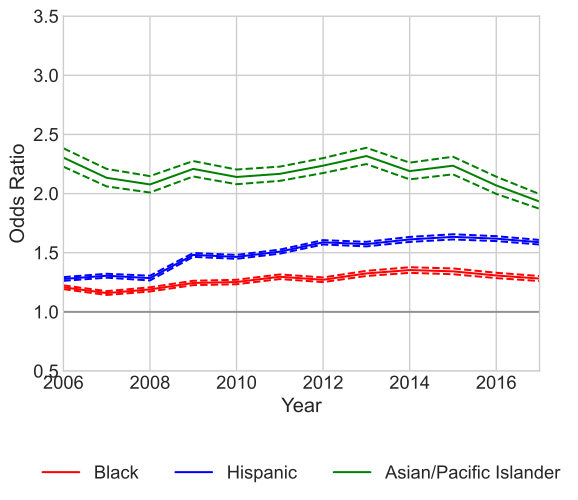

The file beside this chart, header and first rows:
variable, coef_2006, odds_ratio_2006, OR_lower_CI_2006, OR_upper_CI_2006, pvalue_2006, coef_2007, odds_ratio_2007, OR_lower_CI_2007, OR_upper_CI_2007, pvalue_2007, coef_2008, odds_ratio_2008, OR_lower_CI_2008, OR_upper_CI_2008, pvalue_2008, coef_2009, odds_ratio_2009, OR_lower_CI_2009, OR_upper_CI_2009, pvalue_2009, coef_2010, odds_ratio_2010, OR_lower_CI_2010
subject_race_black, 0.1888, 1.208, 1.192, 1.224, 7.462182016109416e-177, 0.1473, 1.159, 1.143, 1.175, 1.917508441380316e-94, 0.1737, 1.19, 1.172, 1.207, 3.1415024986023713e-116, 0.2185, 1.244, 1.226, 1.263, 2.2080101948557653e-184, 0.2247, 1.252, 1.233
subject_race_hispanic, 0.2452, 1.278, 1.262, 1.294, 0.0, 0.2664, 1.305, 1.289, 1.322, 0.0, 0.2509, 1.285, 1.265, 1.305, 3.8554198555968524e-219, 0.3928, 1.481, 1.465, 1.498, 0.0, 0.3817, 1.465, 1.448
subject_race_asian/pacific islander, 0.8346, 2.304, 2.228, 2.383, 0.0, 0.7576, 2.133, 2.06, 2.209, 0.0, 0.731, 2.077, 2.009, 2.148, 0.0, 0.7924, 2.209, 2.144, 2.275, 0.0, 0.761, 2.14, 2.079
subject_sex_female, -0.002964, 0.997, 0.9887, 1.005, 0.4872, 0.007404, 1.007, 0.9985, 1.016, 0.1027, 0.002253, 1.002, 0.9929, 1.012, 0.6385, 0.02485, 1.025, 1.016, 1.035, 1.5481824157451437e-07, 0.03727, 1.038, 1.028
const, -0.4757, 0.6215, 0.6174, 0.6255, 0.0, -0.5182, 0.5956, 0.5915, 0.5998, 0.0, -0.6204, 0.5377, 0.5338, 0.5417, 0.0, -0.8356, 0.4336, 0.4304, 0.4369, 0.0, -1.042, 0.3526, 0.3498
county_type_Micropolitan, -0.3541, 0.7018, 0.6941, 0.7095, 0.0, -0.2879, 0.7498, 0.7412, 0.7585, 0.0, -0.3765, 0.6862, 0.6779, 0.6947, 0.0, -0.3977, 0.6719, 0.6635, 0.6803, 0.0, -0.2346, 0.7909, 0.7809
county_type_Non core, -0.1881, 0.8285, 0.8209, 0.8362, 0.0, -0.1402, 0.8692, 0.8607, 0.8777, 1.5589148177160292e-173, -0.1003, 0.9046, 0.8952, 0.9141, 5.063989945829481e-79, -0.1786, 0.8364, 0.8278, 0.8451, 1.181775425044343e-249, -0.07757, 0.9254, 0.9156
